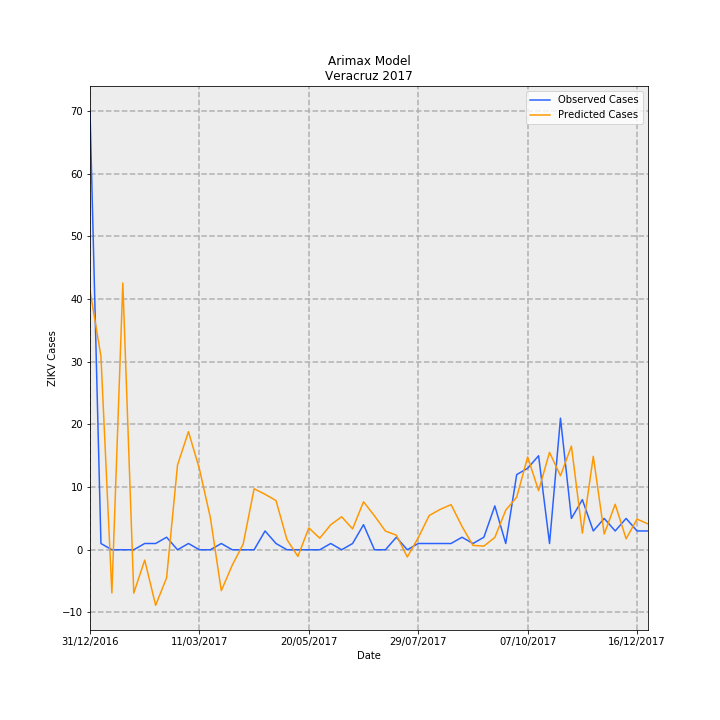

The file beside this chart, header and first rows:
Date, predictions_incidence, observed_incidence, Predicted Cases, Observed Cases, error
31/12/2016, 0.5102, 0.8629, 41.39, 70.0, 28.61
07/01/2017, 0.3806, 0.01233, 30.88, 1.0, -29.88
14/01/2017, -0.08493, 0.0, -6.89, 0.0, 6.89
21/01/2017, 0.5248, 0.0, 42.57, 0.0, -42.57
28/01/2017, -0.08524, 0.0, -6.915, 0.0, 6.915
04/02/2017, -0.02034, 0.01233, -1.65, 1.0, 2.65
11/02/2017, -0.1092, 0.01233, -8.86, 1.0, 9.86
18/02/2017, -0.05519, 0.02465, -4.478, 2.0, 6.478
25/02/2017, 0.1667, 0.0, 13.52, 0.0, -13.52
04/03/2017, 0.2323, 0.01233, 18.85, 1.0, -17.85
11/03/2017, 0.1591, 0.0, 12.9, 0.0, -12.9
18/03/2017, 0.06327, 0.0, 5.133, 0.0, -5.133
25/03/2017, -0.08049, 0.01233, -6.529, 1.0, 7.529
01/04/2017, -0.03035, 0.0, -2.462, 0.0, 2.462
08/04/2017, 0.01127, 0.0, 0.9144, 0.0, -0.9144
15/04/2017, 0.12, 0.0, 9.738, 0.0, -9.738
22/04/2017, 0.1091, 0.03698, 8.853, 3.0, -5.853
29/04/2017, 0.09683, 0.01233, 7.856, 1.0, -6.856
06/05/2017, 0.02005, 0.0, 1.627, 0.0, -1.627
13/05/2017, -0.01303, 0.0, -1.057, 0.0, 1.057
20/05/2017, 0.04304, 0.0, 3.491, 0.0, -3.491
27/05/2017, 0.02278, 0.0, 1.848, 0.0, -1.848
03/06/2017, 0.04914, 0.01233, 3.986, 1.0, -2.986
10/06/2017, 0.06492, 0.0, 5.266, 0.0, -5.266
17/06/2017, 0.0411, 0.01233, 3.334, 1.0, -2.334
24/06/2017, 0.09445, 0.04931, 7.662, 4.0, -3.662
01/07/2017, 0.06675, 0.0, 5.415, 0.0, -5.415
08/07/2017, 0.03684, 0.0, 2.988, 0.0, -2.988
15/07/2017, 0.02869, 0.02465, 2.328, 2.0, -0.3276
22/07/2017, -0.01424, 0.0, -1.155, 0.0, 1.155
29/07/2017, 0.02359, 0.01233, 1.914, 1.0, -0.9137
05/08/2017, 0.06734, 0.01233, 5.463, 1.0, -4.463
12/08/2017, 0.07936, 0.01233, 6.438, 1.0, -5.438
19/08/2017, 0.08877, 0.01233, 7.201, 1.0, -6.201
26/08/2017, 0.04595, 0.02465, 3.728, 2.0, -1.728
02/09/2017, 0.008638, 0.01233, 0.7008, 1.0, 0.2992
09/09/2017, 0.007171, 0.02465, 0.5818, 2.0, 1.418
16/09/2017, 0.02425, 0.08629, 1.967, 7, 5.033
23/09/2017, 0.07786, 0.01233, 6.316, 1.0, -5.316
30/09/2017, 0.1034, 0.1479, 8.39, 12.0, 3.61
07/10/2017, 0.1825, 0.1602, 14.8, 13.0, -1.805
14/10/2017, 0.1163, 0.1849, 9.434, 15, 5.566
21/10/2017, 0.1916, 0.01233, 15.55, 1.0, -14.55
28/10/2017, 0.1457, 0.2589, 11.82, 21.0, 9.183
04/11/2017, 0.2039, 0.06163, 16.54, 5.0, -11.54
11/11/2017, 0.03269, 0.09861, 2.652, 8.0, 5.348
18/11/2017, 0.1838, 0.03698, 14.91, 3.0, -11.91
25/11/2017, 0.03101, 0.06163, 2.516, 5.0, 2.484
02/12/2017, 0.08955, 0.03698, 7.264, 3.0, -4.264
09/12/2017, 0.02161, 0.06163, 1.753, 5.0, 3.247
16/12/2017, 0.06035, 0.03698, 4.896, 3.0, -1.896
23/12/2017, 0.05087, 0.03698, 4.127, 3.0, -1.127
